The GitHub repository dhawsespandan/agrisense-ai contains a labelled image folder "leaf_disease_dataset" with 5 categories: alternaria leaf spot, brown spot, gray spot, healthy leaf, rust. Examples follow, each with its label.

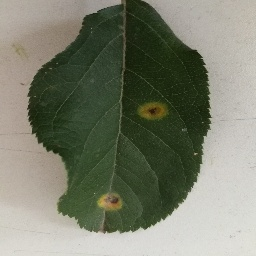
Label: rust

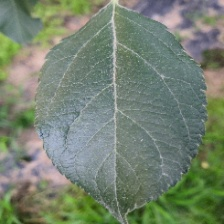
Label: healthy leaf

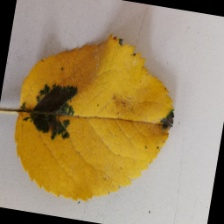
Label: brown spot

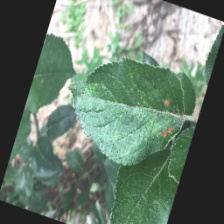
Label: alternaria leaf spot

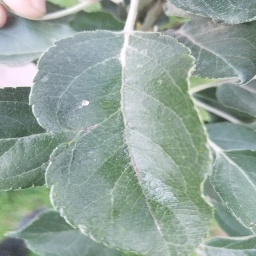
Label: gray spot

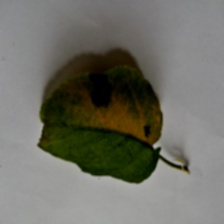
Label: brown spot
